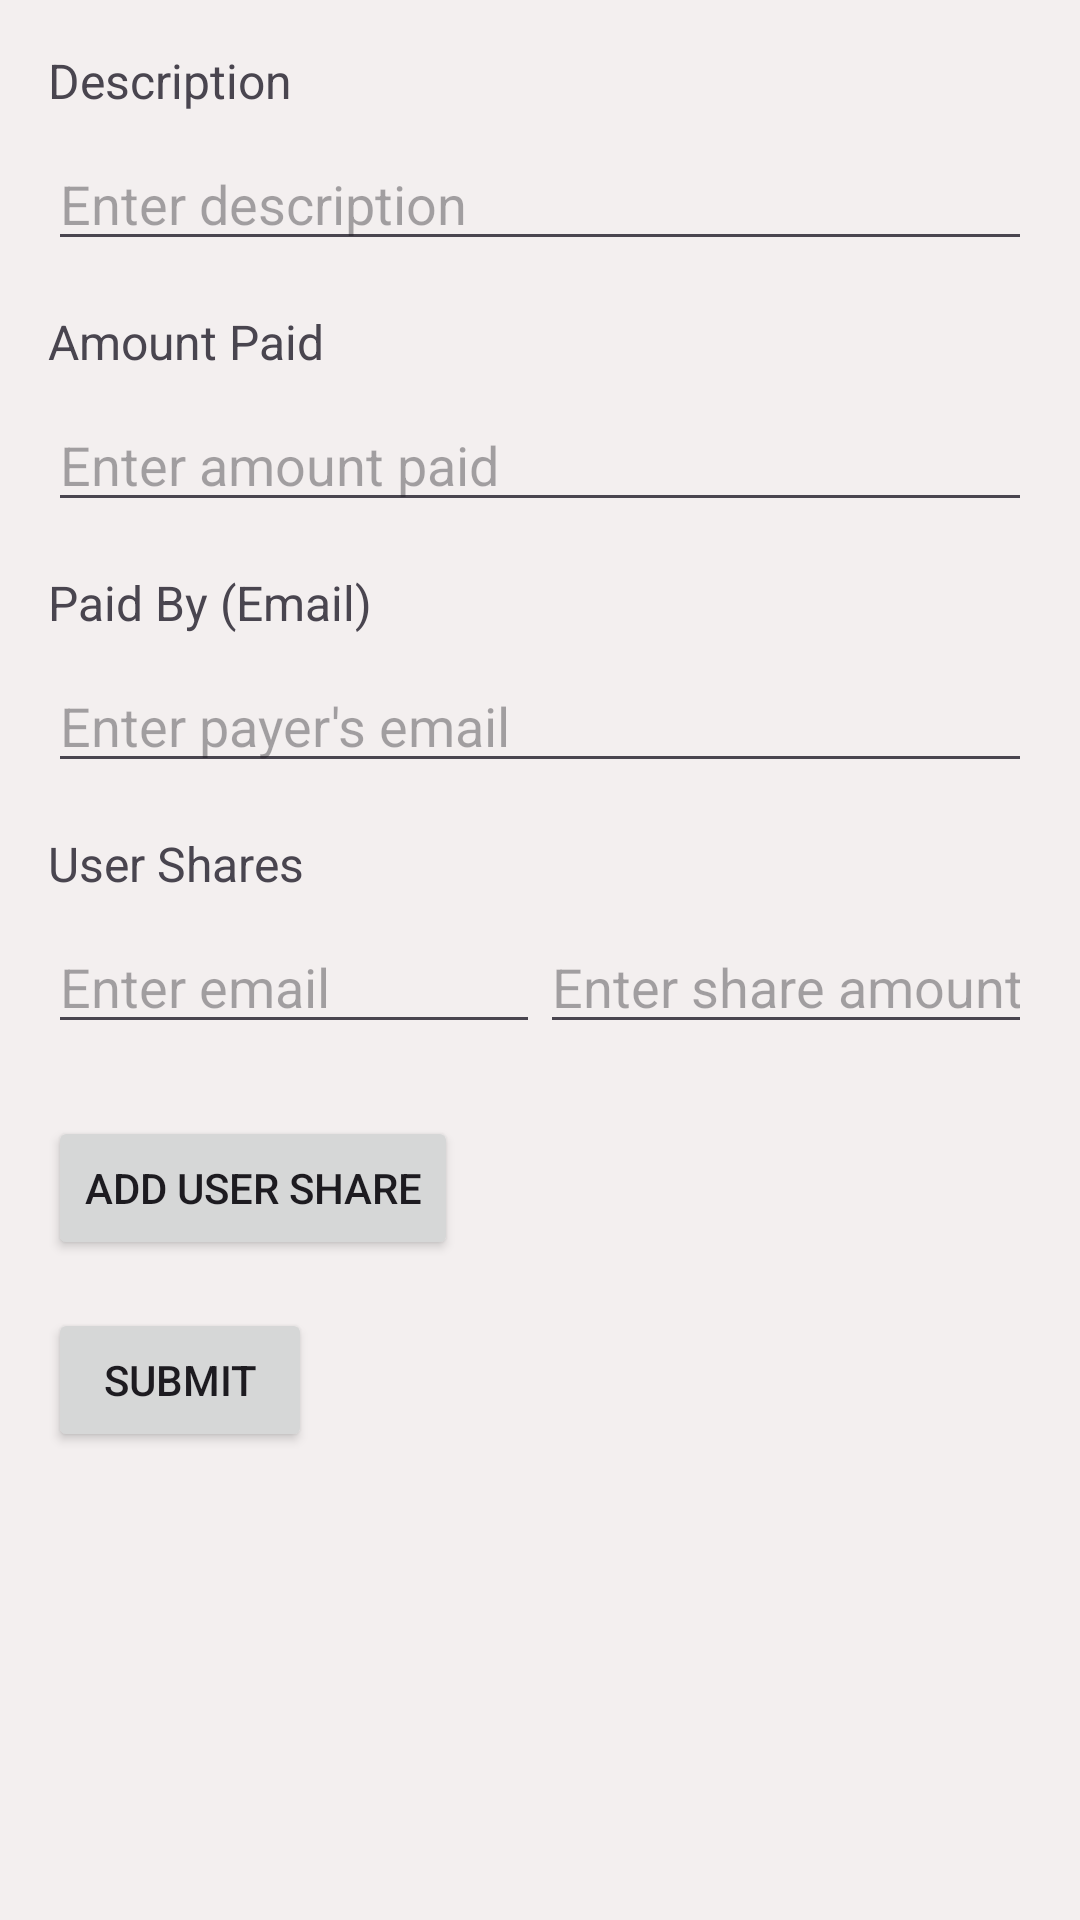

The Android layout XML behind this screen, and the referenced resources:
<!-- AndroidManifest.xml: application theme Theme.CollabExpense -->
<!-- res/layout/fragment_add_group_transaction.xml -->
<?xml version="1.0" encoding="utf-8"?>
<layout xmlns:android="http://schemas.android.com/apk/res/android"
    xmlns:tools="http://schemas.android.com/tools">

    <data>

    </data>

    <ScrollView
        android:layout_width="match_parent"
        android:layout_height="match_parent"
        android:background="@color/bgColor"
        android:padding="16dp">

        <LinearLayout
            android:layout_width="match_parent"
            android:layout_height="wrap_content"
            android:orientation="vertical">

            
            <TextView
                android:layout_width="wrap_content"
                android:layout_height="wrap_content"
                android:text="Description"
                android:textSize="16sp"
                android:layout_marginBottom="8dp"/>

            <EditText
                android:id="@+id/descriptionInput"
                android:layout_width="match_parent"
                android:layout_height="wrap_content"
                android:hint="Enter description"
                android:inputType="text"/>

            
            <TextView
                android:layout_width="wrap_content"
                android:layout_height="wrap_content"
                android:text="Amount Paid"
                android:textSize="16sp"
                android:layout_marginTop="16dp"
                android:layout_marginBottom="8dp"/>

            <EditText
                android:id="@+id/amountPaidInput"
                android:layout_width="match_parent"
                android:layout_height="wrap_content"
                android:hint="Enter amount paid"
                android:inputType="numberDecimal"/>

            
            <TextView
                android:layout_width="wrap_content"
                android:layout_height="wrap_content"
                android:text="Paid By (Email)"
                android:textSize="16sp"
                android:layout_marginTop="16dp"
                android:layout_marginBottom="8dp"/>

            <EditText
                android:id="@+id/paidByUserEmailInput"
                android:layout_width="match_parent"
                android:layout_height="wrap_content"
                android:hint="Enter payer's email"
                android:inputType="textEmailAddress"/>

            
            <TextView
                android:layout_width="wrap_content"
                android:layout_height="wrap_content"
                android:text="User Shares"
                android:textSize="16sp"
                android:layout_marginTop="16dp"
                android:layout_marginBottom="8dp"/>

            
            <LinearLayout
                android:id="@+id/userSharesContainer"
                android:layout_width="match_parent"
                android:layout_height="wrap_content"
                android:orientation="vertical">

                
                <LinearLayout
                    android:layout_width="match_parent"
                    android:layout_height="wrap_content"
                    android:orientation="horizontal"
                    android:layout_marginBottom="8dp">

                    <EditText
                        android:layout_width="0dp"
                        android:layout_height="wrap_content"
                        android:layout_weight="1"
                        android:hint="Enter email"
                        android:inputType="textEmailAddress"/>

                    <EditText
                        android:layout_width="0dp"
                        android:layout_height="wrap_content"
                        android:layout_weight="1"
                        android:hint="Enter share amount"
                        android:inputType="numberDecimal"/>
                </LinearLayout>

            </LinearLayout>

            
            <Button
                android:id="@+id/addUserShareButton"
                android:layout_width="wrap_content"
                android:layout_height="wrap_content"
                android:text="Add User Share"
                android:layout_marginTop="16dp"/>

            <Button
                android:id="@+id/submitButton"
                android:layout_width="wrap_content"
                android:layout_height="wrap_content"
                android:text="Submit"
                android:layout_marginTop="16dp"
                />

        </LinearLayout>

    </ScrollView>
</layout>
<!-- resources referenced by this layout -->
<resources>
  <color name="bgColor">#F3EFEF</color>
  <style name="Theme.CollabExpense" parent="Base.Theme.CollabExpense" />
  <style name="Base.Theme.CollabExpense" parent="Theme.Material3.DayNight.NoActionBar">
          
          
      </style>
</resources>
